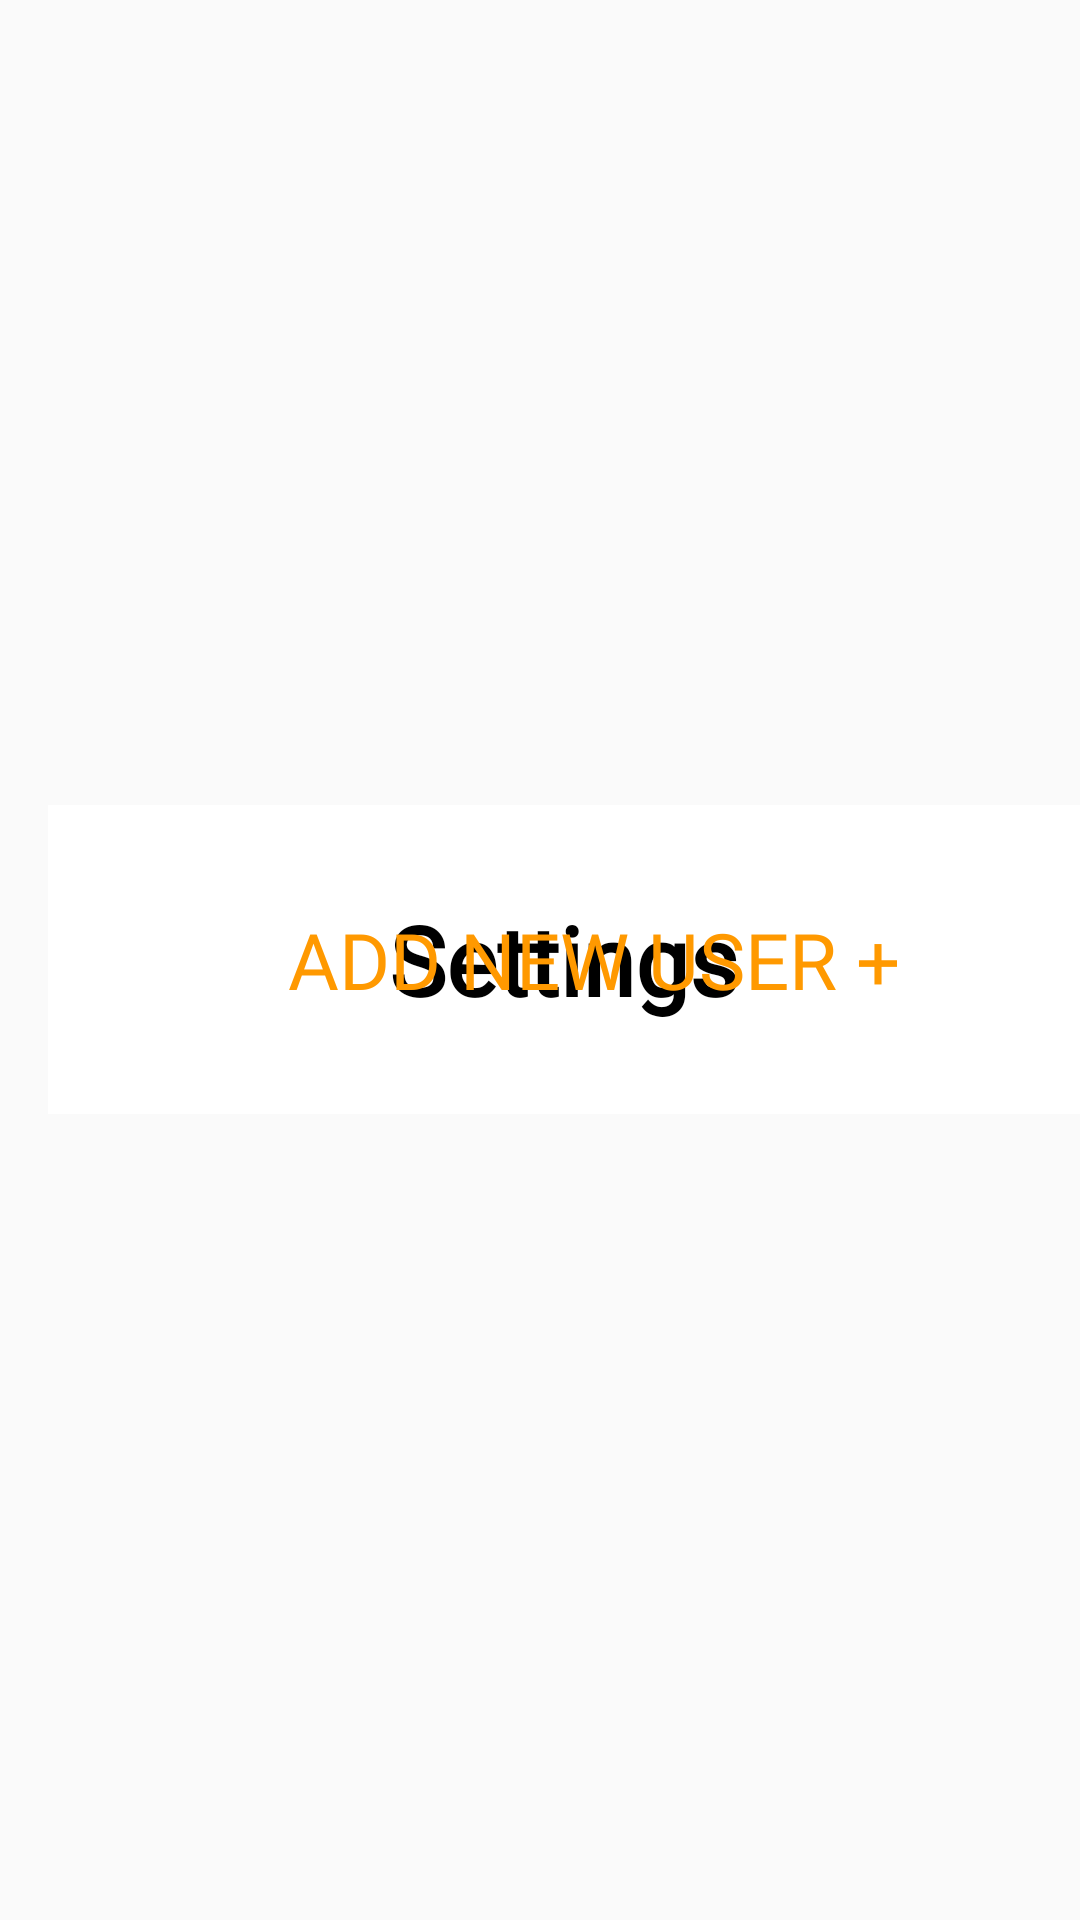

The Android layout XML behind this screen, and the referenced resources:
<!-- AndroidManifest.xml: application theme Theme.SmartLockerAndroid -->
<!-- res/layout/custom_toolbar.xml -->
<?xml version="1.0" encoding="utf-8"?>
<androidx.appcompat.widget.Toolbar xmlns:android="http://schemas.android.com/apk/res/android"
    android:layout_width="match_parent"
    android:layout_height="match_parent">

    <RelativeLayout
        android:id="@+id/relative"
        android:layout_width="match_parent"
        android:layout_height="wrap_content"
        android:background="@color/white">

        <ImageView
            android:id="@+id/imageView_close_order_management"
            android:layout_width="65dp"
            android:layout_height="65dp"
            android:layout_centerVertical="true"
            android:layout_marginStart="60dp"
            android:src="@drawable/menu" />

        <TextView
            android:id="@+id/imgVw_home_logo"
            android:layout_width="wrap_content"
            android:layout_height="wrap_content"
            android:layout_centerInParent="true"
            android:layout_marginTop="30dp"
            android:layout_marginBottom="30dp"
            android:fontFamily="@font/figtree_bold"
            android:text="Settings"
            android:textColor="@color/black"
            android:textSize="32sp"
            android:textStyle="bold" />

        <TextView
            android:id="@+id/btn_add_user"
            android:layout_width="wrap_content"
            android:layout_height="wrap_content"
            android:layout_alignParentEnd="true"
            android:layout_centerInParent="true"
            android:layout_marginEnd="60dp"
            android:fontFamily="@font/figtree_semibold"
            android:text="ADD NEW USER +"
            android:textColor="@color/orange"
            android:textSize="26sp" />


    </RelativeLayout>

</androidx.appcompat.widget.Toolbar>
<!-- resources referenced by this layout -->
<resources>
  <color name="black">#FF000000</color>
  <color name="orange">#FF9900</color>
  <color name="white">#FFFFFFFF</color>
  <style name="Theme.SmartLockerAndroid" parent="Theme.AppCompat.Light.NoActionBar">
          
          
          
          <item name="colorOnPrimary">@color/white</item>
          
          <item name="colorSecondary">@color/teal_200</item>
          <item name="colorSecondaryVariant">@color/teal_700</item>
          <item name="colorOnSecondary">@color/black</item>
          
          
          
          <item name="android:screenOrientation">landscape</item>
  
          
          
          
      </style>
  <color name="teal_200">#FF03DAC5</color>
  <color name="teal_700">#FF018786</color>
</resources>
